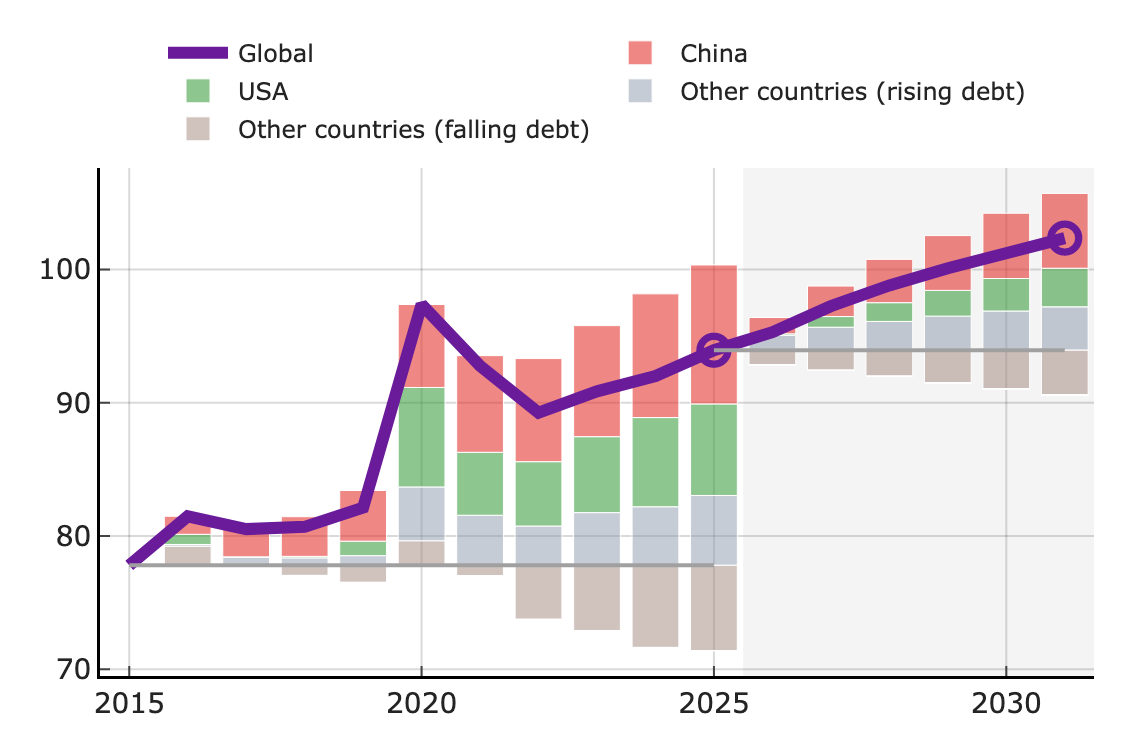

The data file committed next to this chart (first rows):
year, global_debt, base_level, chn_diff, usa_diff, pos_diff, neg_diff
2015, 77.8, 77.8, 0.0, 0.0, 0.0, 0.0
2016, 81.48, 77.8, 1.35, 0.76, 0.13, 1.43
2017, 80.52, 77.8, 2.15, 0.02, 0.61, -0.07
2018, 80.69, 77.8, 2.98, 0.11, 0.56, -0.76
2019, 82.13, 77.8, 3.8, 1.08, 0.73, -1.28
2020, 97.37, 77.8, 6.23, 7.47, 4.04, 1.84
2021, 92.77, 77.8, 7.25, 4.72, 3.76, -0.76
2022, 89.26, 77.8, 7.74, 4.83, 2.95, -4.06
2023, 90.86, 77.8, 8.33, 5.7, 3.96, -4.93
2024, 92.01, 77.8, 9.28, 6.69, 4.4, -6.17
2025, 93.94, 77.8, 10.43, 6.87, 5.24, -6.4
2026, 95.3, 93.94, 1.23, 0.11, 1.12, -1.1
2027, 97.25, 93.94, 2.29, 0.8, 1.73, -1.51
2028, 98.8, 93.94, 3.25, 1.41, 2.16, -1.96
2029, 100.1, 93.94, 4.11, 1.93, 2.56, -2.45
2030, 101.3, 93.94, 4.9, 2.44, 2.94, -2.92
2031, 102.4, 93.94, 5.62, 2.9, 3.26, -3.36
